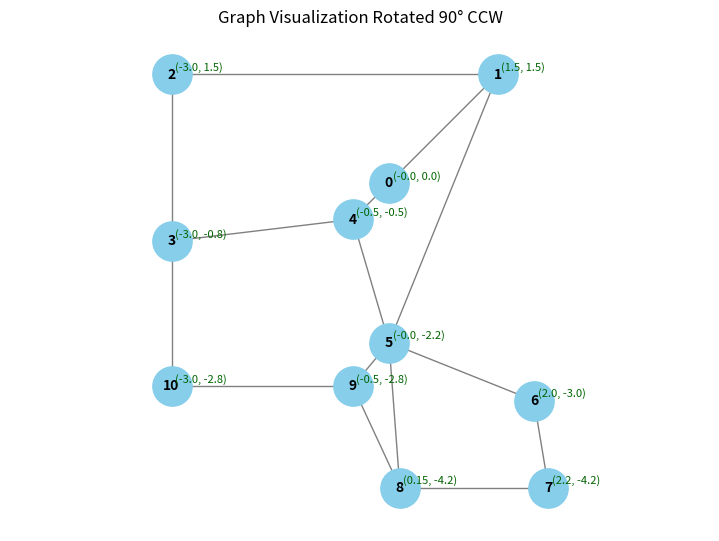

Write Python code to recreate this figure.
import numpy as np
import networkx as nx
import matplotlib.pyplot as plt

# Define adjacency matrix
adjacency_matrix = np.array([
# 0  1  2  3  4  5  6  7  8  9 10
 [0, 1, 0, 0, 1, 0, 0, 0, 0, 0, 0],  # 0 (0.0, 0.0)
 [1, 0, 1, 0, 0, 1, 0, 0, 0, 0, 0],  # 1 (1.5, -1.5)
 [0, 1, 0, 1, 0, 0, 0, 0, 0, 0, 0],  # 2 (1.5, 3.0)
 [0, 0, 1, 0, 1, 0, 0, 0, 0, 0, 1],  # 3 (-0.8, 3.0)
 [1, 0, 0, 1, 0, 1, 0, 0, 0, 0, 0],  # 4 (-0.5, 0.5)
 [0, 1, 0, 0, 1, 0, 1, 0, 1, 1, 0],  # 5 (-2.2, 0.0)
 [0, 0, 0, 0, 0, 1, 0, 1, 0, 0, 0],  # 6 (-3.0, -2.0)
 [0, 0, 0, 0, 0, 0, 1, 0, 1, 0, 0],  # 7 (-4.2, -2.2)
 [0, 0, 0, 0, 0, 0, 0, 1, 0, 1, 0],  # 8 (-4.2, -0.15)
 [0, 0, 0, 0, 0, 1, 0, 0, 1, 0, 1],  # 9 (-2.8, 0.5)
 [0, 0, 0, 1, 0, 0, 0, 0, 0, 1, 0]   #10 (-2.8, 3.0)
])

# Define waypoints (positions for each node)
waypoints = [
    (0.0, 0.0),     # 0
    (1.5, -1.5),    # 1
    (1.5, 3.0),     # 2
    (-0.8, 3.0),    # 3
    (-0.5, 0.5),    # 4
    (-2.2, 0.0),    # 5
    (-3.0, -2.0),   # 6
    (-4.2, -2.2),   # 7
    (-4.2, -0.15),  # 8
    (-2.8, 0.5),    # 9
    (-2.8, 3.0)     # 10
]

# --- Rotate all waypoints by 90 degrees counterclockwise ---
rotated_waypoints = [(-y, x) for (x, y) in waypoints]

# Create the graph
G = nx.from_numpy_array(adjacency_matrix)

# Position mapping for nodes after rotation
pos = {i: rotated_waypoints[i] for i in range(len(rotated_waypoints))}

# Draw the graph
plt.figure(figsize=(7, 5))
nx.draw(
    G, pos, with_labels=True, node_color='skyblue', node_size=800,
    font_size=10, font_weight='bold', edge_color='gray'
)

# Add coordinate labels
for i, (x, y) in pos.items():
    plt.text(x + 0.05, y + 0.05, f"{(round(x,2), round(y,2))}", fontsize=8, color='darkgreen')

plt.title("Graph Visualization Rotated 90° CCW")
plt.axis('equal')
plt.show()
